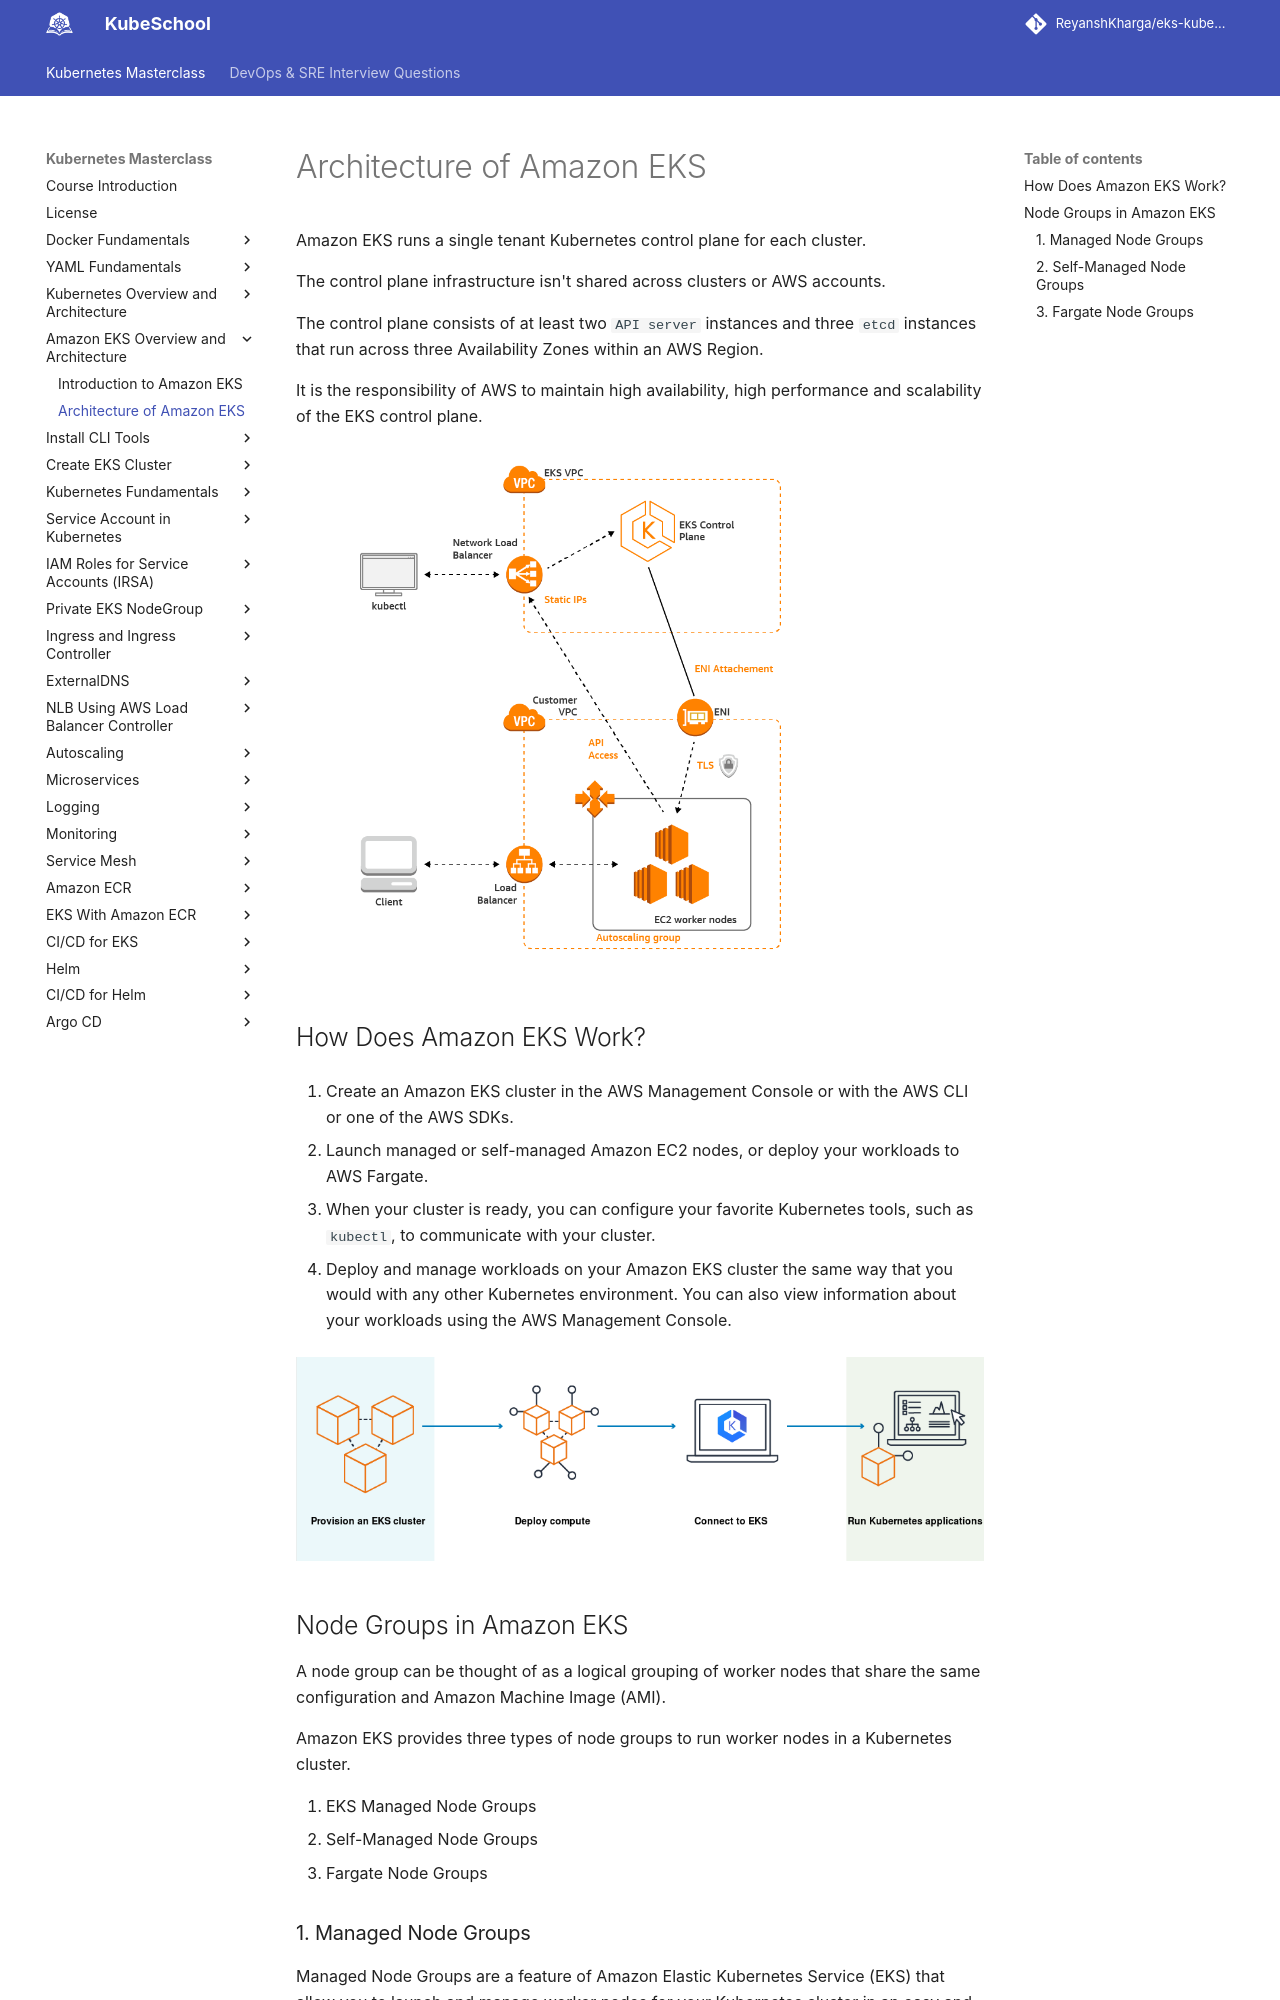

repository: ReyanshKharga/kloudkoncepts · page: kubernetes-on-eks/amazon-eks-overview-and-architecture/eks-architecture/index.html · generator: mkdocs

---
description: Learn how Amazon EKS works and understand its architecture and components.
---

# Architecture of Amazon EKS

Amazon EKS runs a single tenant Kubernetes control plane for each cluster.

The control plane infrastructure isn't shared across clusters or AWS accounts.

The control plane consists of at least two `API server` instances and three `etcd` instances that run across three Availability Zones within an AWS Region.

It is the responsibility of AWS to maintain high availability, high performance and scalability of the EKS control plane.

<p align="left">
    <img src="../../../assets/eks-course-images/eks-overview-and-architecture/eks-architecture.png" alt="Architecture of Amazon EKS" />
</p>

## How Does Amazon EKS Work?

1. Create an Amazon EKS cluster in the AWS Management Console or with the AWS CLI or one of the AWS SDKs.

2. Launch managed or self-managed Amazon EC2 nodes, or deploy your workloads to AWS Fargate.

3. When your cluster is ready, you can configure your favorite Kubernetes tools, such as `kubectl`, to communicate with your cluster.

4. Deploy and manage workloads on your Amazon EKS cluster the same way that you would with any other Kubernetes environment. You can also view information about your workloads using the AWS Management Console.

<p align="center">
    <img src="../../../assets/eks-course-images/eks-overview-and-architecture/how-does-eks-work.png" alt="Architecture of Amazon EKS" />
</p>

## Node Groups in Amazon EKS

A node group can be thought of as a logical grouping of worker nodes that share the same configuration and Amazon Machine Image (AMI).

Amazon EKS provides three types of node groups to run worker nodes in a Kubernetes cluster.

1. EKS Managed Node Groups
2. Self-Managed Node Groups
3. Fargate Node Groups
